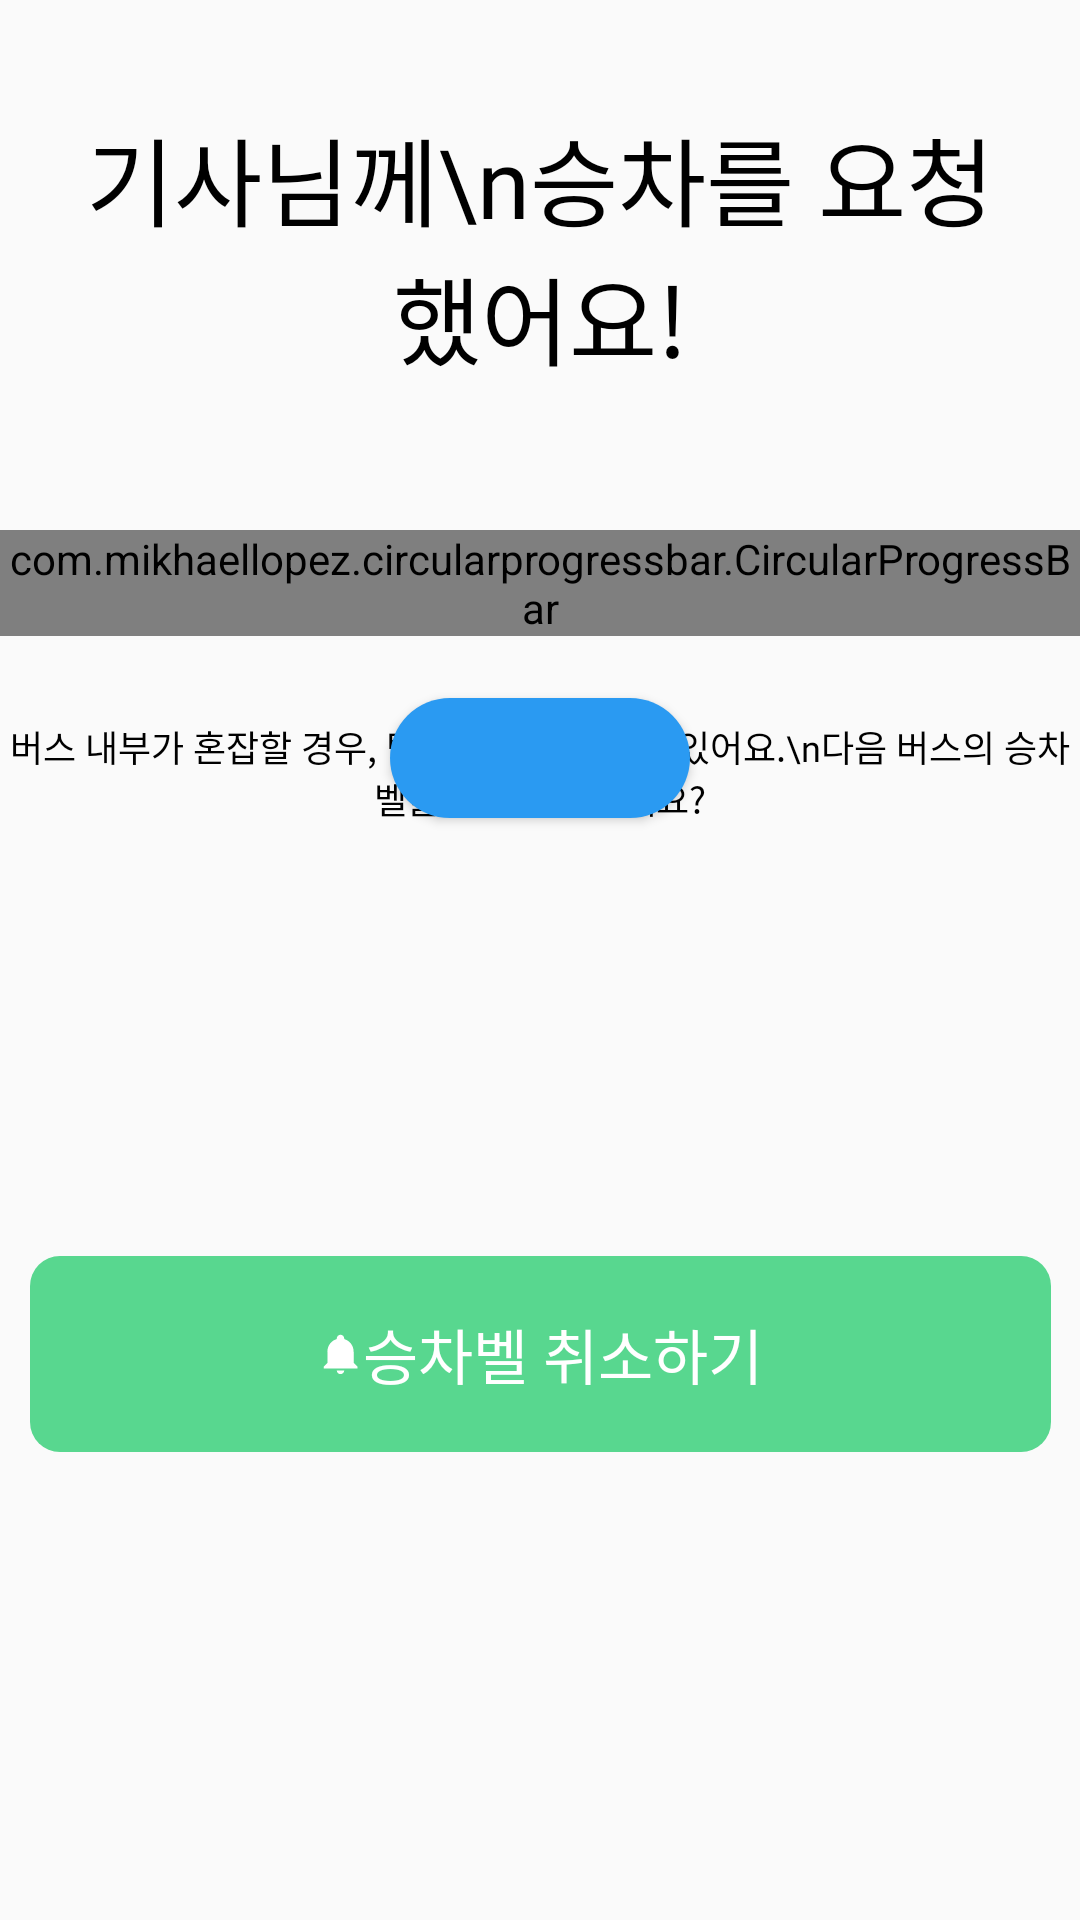

Here is an Android app screen rendered from its layout file. Give the layout XML and the strings, colors and styles it references.
<!-- AndroidManifest.xml: application theme NoActionBar -->
<!-- res/layout/activity_wait_bus.xml -->
<?xml version="1.0" encoding="utf-8"?>
<androidx.constraintlayout.widget.ConstraintLayout xmlns:android="http://schemas.android.com/apk/res/android"
    xmlns:app="http://schemas.android.com/apk/res-auto"
    xmlns:tools="http://schemas.android.com/tools"
    android:layout_width="match_parent"
    android:layout_height="match_parent"
    tools:context=".feature.WaitBus">

    <TextView
        android:id="@+id/intro"
        android:layout_width="wrap_content"
        android:layout_height="0dp"
        android:layout_marginTop="36dp"
        android:fontFamily="@font/bold"
        android:paddingHorizontal="20dp"
        android:text="기사님께\n승차를 요청했어요!"
        android:textAlignment="center"
        android:textColor="@color/black"
        android:textSize="32sp"
        app:layout_constraintEnd_toEndOf="parent"
        app:layout_constraintStart_toStartOf="parent"
        app:layout_constraintTop_toTopOf="parent" />

    <TextView
        android:id="@+id/busStopName"
        android:layout_width="wrap_content"
        android:layout_height="0dp"
        android:layout_marginTop="16dp"
        android:textColor="@color/black"
        android:textSize="16sp"
        android:textStyle="bold"
        app:layout_constraintEnd_toEndOf="parent"
        app:layout_constraintStart_toStartOf="parent"
        app:layout_constraintTop_toBottomOf="@id/busNum"
        tools:text="동대문역사문화공원" />

    <com.mikhaellopez.circularprogressbar.CircularProgressBar
        android:id="@+id/circularProgressBar"
        android:layout_width="360dp"
        android:layout_height="0dp"
        android:layout_marginTop="48dp"
        app:cpb_progress="100"
        app:cpb_progress_direction="to_right"
        app:cpb_progressbar_color="@color/green_58D78F"
        app:cpb_progressbar_width="32dp"
        app:layout_constraintEnd_toEndOf="parent"
        app:layout_constraintStart_toStartOf="parent"
        app:layout_constraintTop_toBottomOf="@+id/intro" />


    <Button
        android:id="@+id/busNum"
        android:layout_width="100dp"
        android:layout_height="40dp"
        android:layout_marginTop="56dp"
        android:background="@drawable/radius"
        android:backgroundTint="@color/blue_2A9AF2"
        android:clickable="false"
        android:padding="4dp"
        android:textColor="@color/white"
        android:textSize="20sp"
        app:layout_constraintEnd_toEndOf="@+id/circularProgressBar"
        app:layout_constraintStart_toStartOf="@+id/circularProgressBar"
        app:layout_constraintTop_toTopOf="@+id/circularProgressBar"
        tools:text="160" />


    <TextView
        android:id="@+id/busArriveTime"
        android:layout_width="wrap_content"
        android:layout_height="wrap_content"
        android:textAlignment="center"
        android:textColor="@color/black"
        android:textSize="44sp"
        android:fontFamily="@font/bold"
        app:layout_constraintBottom_toBottomOf="@+id/circularProgressBar"
        app:layout_constraintEnd_toEndOf="@+id/circularProgressBar"
        app:layout_constraintHorizontal_bias="0.495"
        app:layout_constraintStart_toStartOf="@+id/circularProgressBar"
        app:layout_constraintTop_toTopOf="@+id/circularProgressBar"
        tools:text="8분 전" />

    <Button
        android:id="@+id/busFull"
        android:layout_width="wrap_content"
        android:layout_height="wrap_content"
        android:layout_marginBottom="16dp"
        android:background="@drawable/radius"
        android:backgroundTint="@color/green_58D78F"
        android:clickable="false"
        android:paddingHorizontal="24dp"
        android:textColor="@color/white"
        android:textSize="20sp"
        android:textStyle="bold"
        app:layout_constraintBottom_toBottomOf="@+id/circularProgressBar"
        app:layout_constraintEnd_toEndOf="@+id/circularProgressBar"
        app:layout_constraintStart_toStartOf="@+id/circularProgressBar"
        app:layout_constraintTop_toBottomOf="@+id/busArriveTime"
        tools:text="로딩 중" />

    <TextView
        android:id="@+id/textView2"
        android:layout_width="wrap_content"
        android:layout_height="wrap_content"
        android:layout_marginTop="28dp"
        android:fontFamily="@font/medium"
        android:text="버스 내부가 혼잡할 경우, 탑승이 불가할 수도 있어요.\n다음 버스의 승차벨을 누르는게 어때요?"
        android:textAlignment="center"
        android:textColor="@color/black"
        android:textSize="12sp"
        app:layout_constraintEnd_toEndOf="parent"
        app:layout_constraintStart_toStartOf="parent"
        app:layout_constraintTop_toBottomOf="@+id/circularProgressBar" />


    <TextView
        android:id="@+id/btnCancel"
        android:layout_width="wrap_content"
        android:layout_height="wrap_content"
        android:layout_marginBottom="12dp"
        android:background="@drawable/bg_round_10"
        android:backgroundTint="@color/green_58D78F"
        android:drawableStart="@drawable/ic_green_bell_bot"
        android:drawableTint="@color/white"
        android:fontFamily="@font/bold"
        android:paddingHorizontal="96dp"
        android:paddingVertical="18dp"
        android:text="승차벨 취소하기"
        android:textColor="@color/white"
        android:textSize="20sp"
        app:layout_constraintBottom_toBottomOf="parent"
        app:layout_constraintEnd_toEndOf="@+id/circularProgressBar"
        app:layout_constraintStart_toStartOf="@+id/circularProgressBar"
        app:layout_constraintTop_toBottomOf="@+id/textView2" />


</androidx.constraintlayout.widget.ConstraintLayout>
<!-- resources referenced by this layout -->
<resources>
  <color name="black">#FF000000</color>
  <color name="blue_2A9AF2">#2A9AF2</color>
  <color name="green_58D78F">#58D78F</color>
  <color name="white">#FFFFFFFF</color>
  <!-- drawable bg_round_10 (drawable) -->
  <?xml version="1.0" encoding="utf-8"?>
  <shape xmlns:android="http://schemas.android.com/apk/res/android"
      android:padding="10dp"
      android:shape="rectangle" >
      <solid android:color="#FFF" />
      <corners
          android:bottomLeftRadius="10dp"
          android:bottomRightRadius="10dp"
          android:topLeftRadius="10dp"
          android:topRightRadius="10dp" />
  </shape>
  <!-- drawable ic_green_bell_bot (drawable) -->
  <vector xmlns:android="http://schemas.android.com/apk/res/android"
      android:width="15dp"
      android:height="15dp"
      android:viewportWidth="15"
      android:viewportHeight="15">
    <path
        android:pathData="M13.125,11.875V12.5H1.875V11.875L3.125,10.625V6.875C3.125,4.938 4.394,3.231 6.25,2.681V2.5C6.25,2.168 6.382,1.851 6.616,1.616C6.851,1.382 7.168,1.25 7.5,1.25C7.832,1.25 8.149,1.382 8.384,1.616C8.618,1.851 8.75,2.168 8.75,2.5V2.681C10.606,3.231 11.875,4.938 11.875,6.875V10.625L13.125,11.875ZM8.75,13.125C8.75,13.457 8.618,13.774 8.384,14.009C8.149,14.243 7.832,14.375 7.5,14.375C7.168,14.375 6.851,14.243 6.616,14.009C6.382,13.774 6.25,13.457 6.25,13.125"
        android:fillColor="#1BC866"/>
  </vector>
  <!-- drawable radius (drawable) -->
  <?xml version="1.0" encoding="utf-8"?>
  <shape xmlns:android="http://schemas.android.com/apk/res/android"
      android:shape="rectangle" android:padding = "10dp">
      <solid android:color="#ffffff"></solid>
      <corners
          android:bottomLeftRadius="40dp"
          android:bottomRightRadius="40dp"
          android:topLeftRadius="40dp"
          android:topRightRadius="40dp"></corners>
  </shape>
  <style name="NoActionBar" parent="Theme.AppCompat.Light.DarkActionBar">
          <item name="windowNoTitle">true</item>
          <item name="windowActionBar">false</item>
      </style>
</resources>
